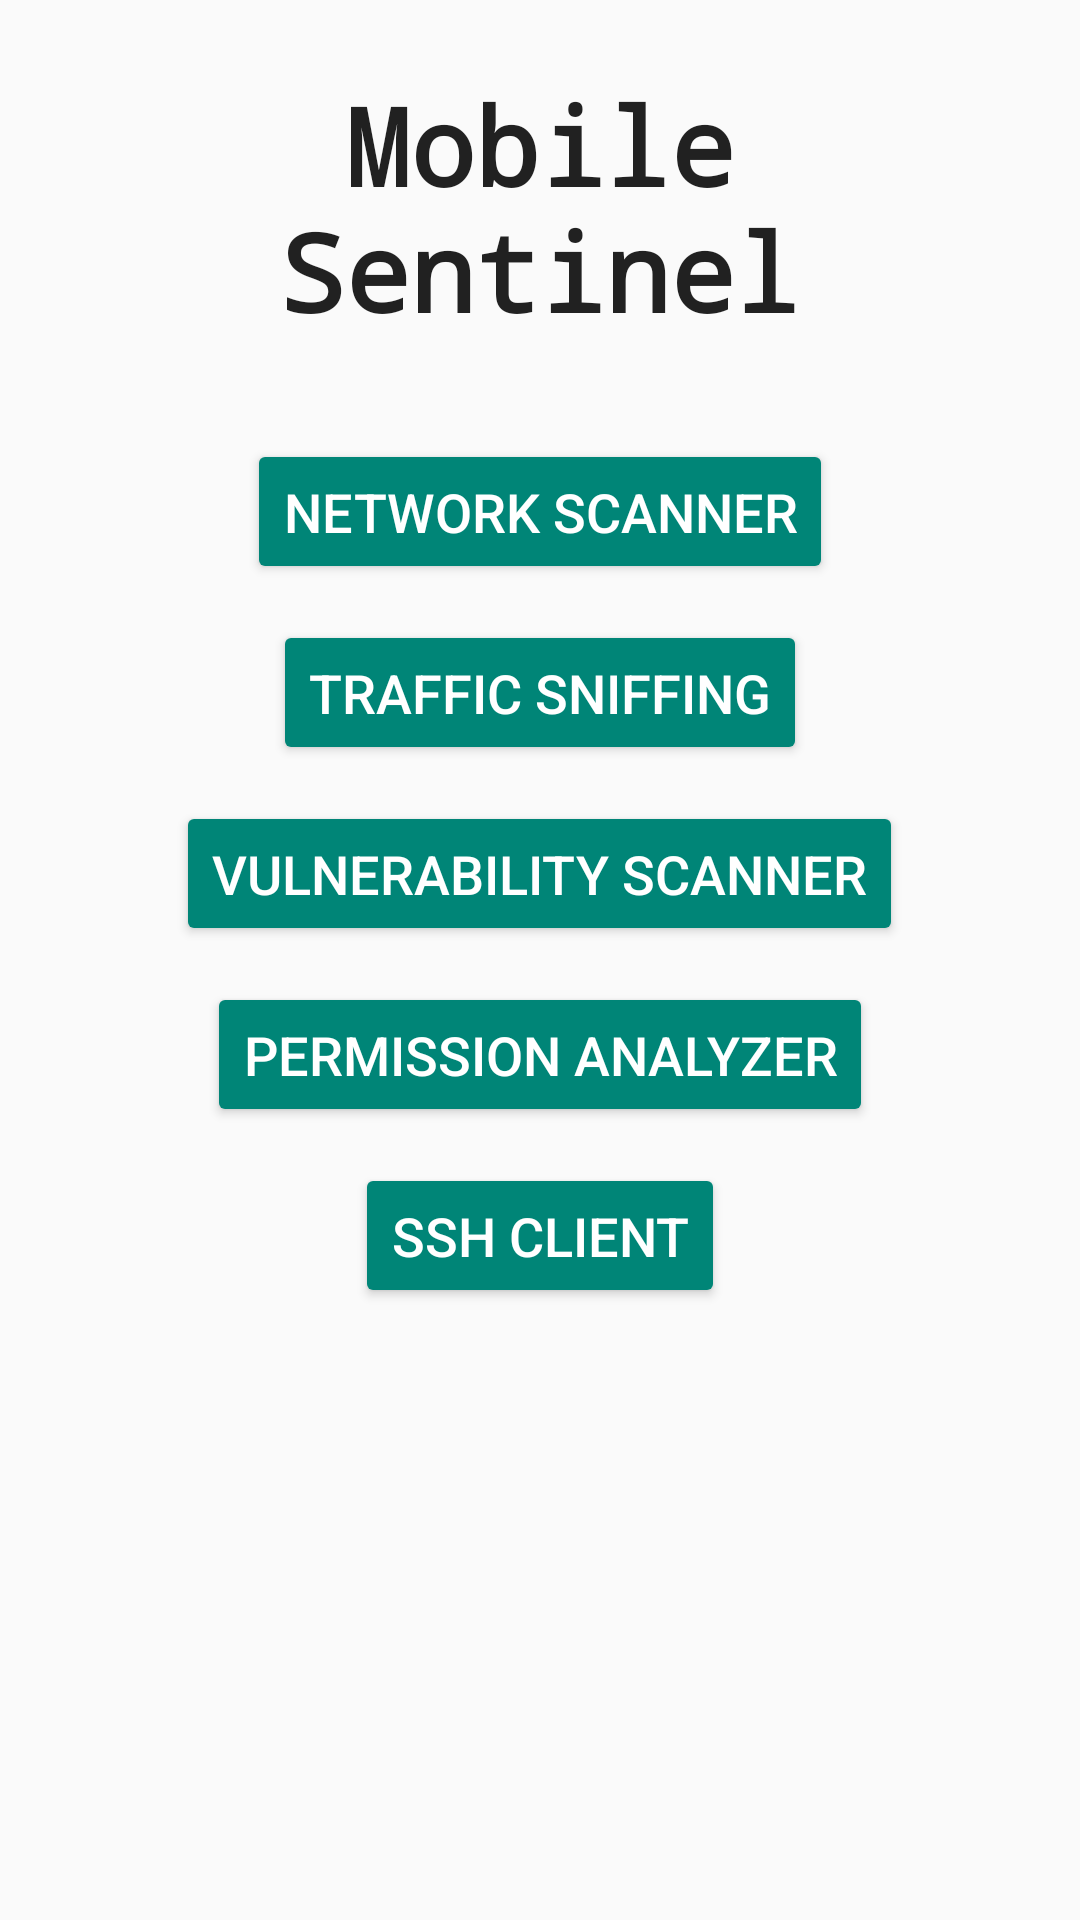

Layout XML and referenced resources for this Android screen:
<!-- AndroidManifest.xml: application theme AppTheme -->
<!-- res/layout/activity_main.xml -->
<?xml version="1.0" encoding="utf-8"?>
<LinearLayout xmlns:android="http://schemas.android.com/apk/res/android"
    android:layout_width="match_parent"
    android:layout_height="match_parent"
    android:orientation="vertical"
    android:padding="16dp"
    android:background="?android:attr/windowBackground">

    
    <TextView
        android:id="@+id/editTextText"
        android:layout_width="match_parent"
        android:layout_height="wrap_content"
        android:fontFamily="monospace"
        android:text="Mobile Sentinel"
        android:textAlignment="center"
        android:textColor="?android:attr/textColorPrimary"
        android:textSize="36sp"
        android:textStyle="bold"
        android:padding="8dp"
        android:layout_marginBottom="24dp" />

    
    <Button
        android:id="@+id/btn_network_scanner"
        android:layout_width="wrap_content"
        android:layout_height="wrap_content"
        android:layout_gravity="center"
        android:layout_marginBottom="12dp"
        android:padding="12dp"
        android:backgroundTint="?attr/colorAccent"
        android:text="Network Scanner"
        android:textColor="?android:attr/textColorPrimaryInverse"
        android:textSize="18sp" />

    
    <Button
        android:id="@+id/btn_traffic_sniffing"
        android:layout_width="wrap_content"
        android:layout_height="wrap_content"
        android:layout_gravity="center"
        android:layout_marginBottom="12dp"
        android:padding="12dp"
        android:backgroundTint="?attr/colorAccent"
        android:text="Traffic Sniffing"
        android:textColor="?android:attr/textColorPrimaryInverse"
        android:textSize="18sp" />

    
    <Button
        android:id="@+id/btn_vulnerability_scanner"
        android:layout_width="wrap_content"
        android:layout_height="wrap_content"
        android:layout_gravity="center"
        android:layout_marginBottom="12dp"
        android:padding="12dp"
        android:backgroundTint="?attr/colorAccent"
        android:text="Vulnerability Scanner"
        android:textColor="?android:attr/textColorPrimaryInverse"
        android:textSize="18sp" />

    
    <Button
        android:id="@+id/btn_permission_analyzer"
        android:layout_width="wrap_content"
        android:layout_height="wrap_content"
        android:layout_gravity="center"
        android:layout_marginBottom="12dp"
        android:padding="12dp"
        android:backgroundTint="?attr/colorAccent"
        android:text="Permission Analyzer"
        android:textColor="?android:attr/textColorPrimaryInverse"
        android:textSize="18sp" />

    
    <Button
        android:id="@+id/btn_ssh_client"
        android:layout_width="wrap_content"
        android:layout_height="wrap_content"
        android:layout_gravity="center"
        android:padding="12dp"
        android:backgroundTint="?attr/colorAccent"
        android:text="SSH Client"
        android:textColor="?android:attr/textColorPrimaryInverse"
        android:textSize="18sp" />

</LinearLayout>
<!-- resources referenced by this layout -->
<resources>
  <style name="AppTheme" parent="Theme.AppCompat.DayNight">
      </style>
</resources>
